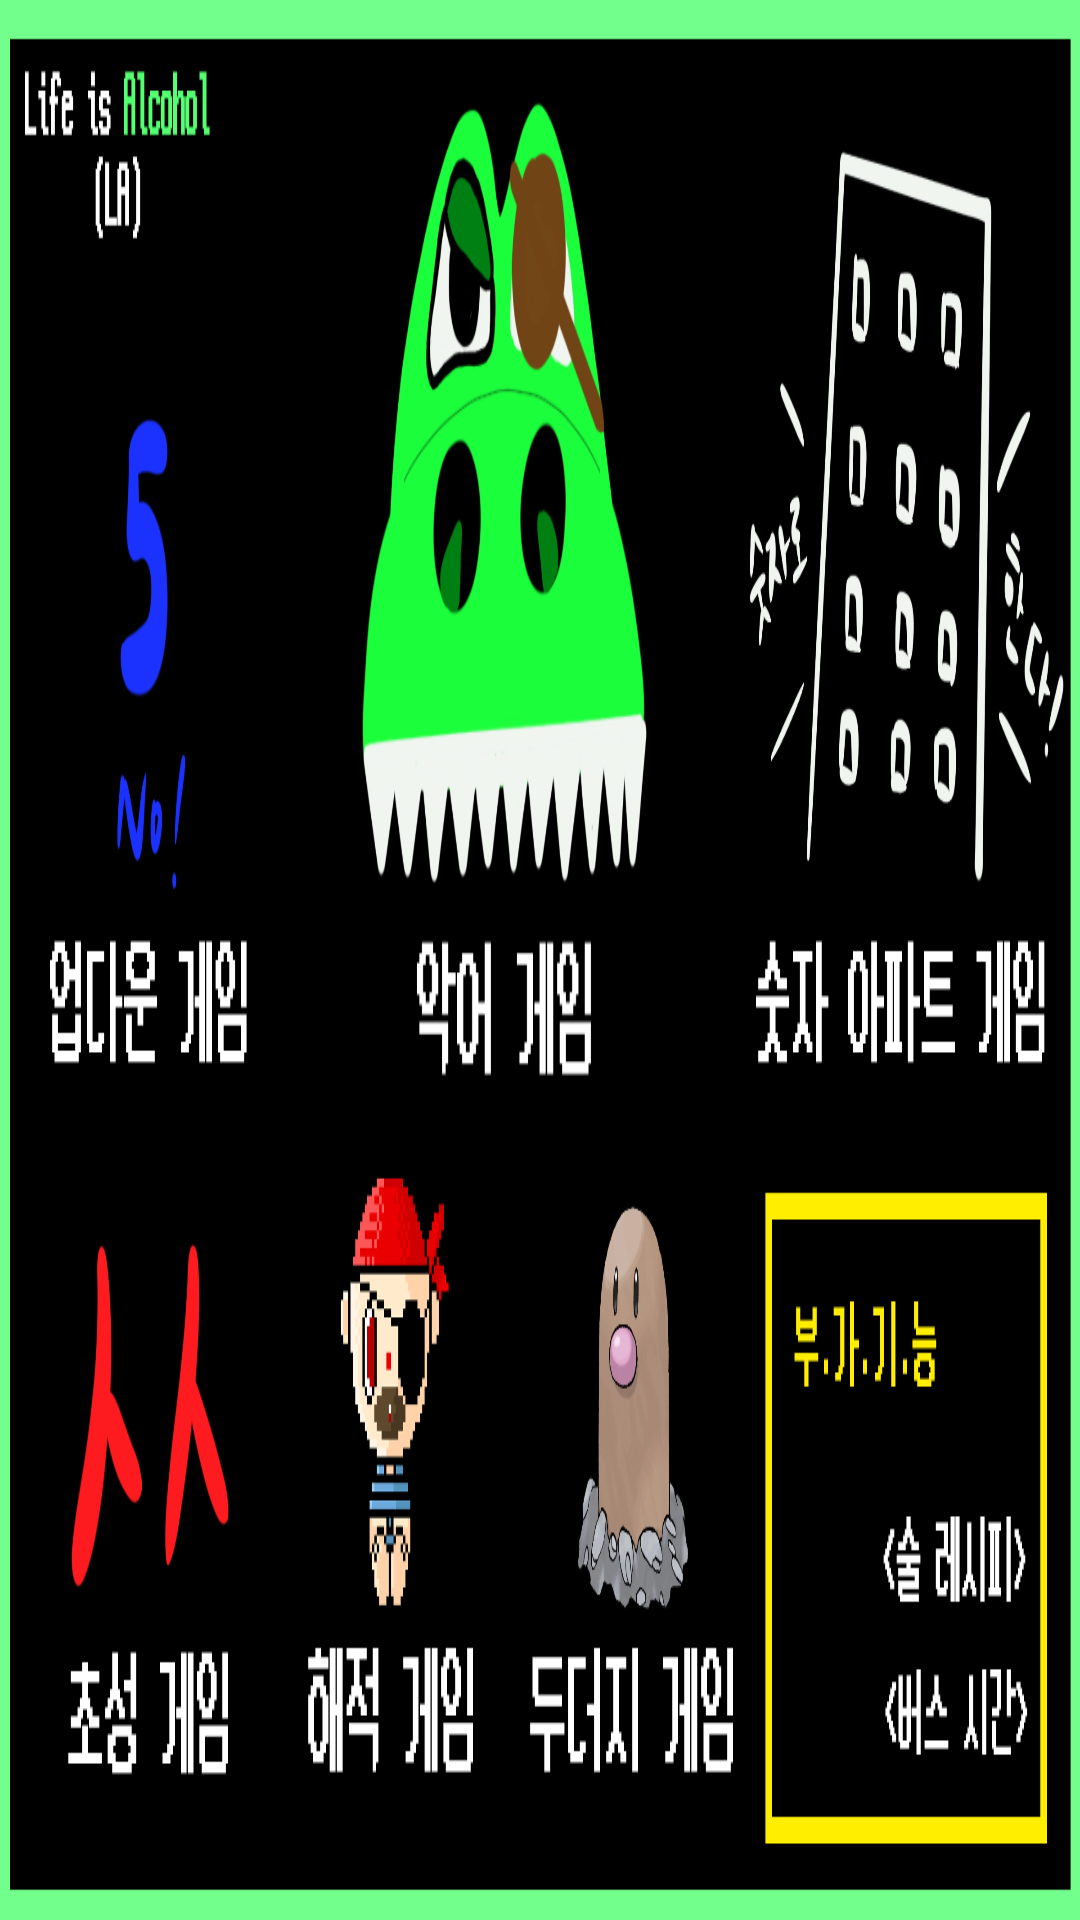

The Android layout XML behind this screen, and the referenced resources:
<!-- AndroidManifest.xml: application theme Theme.LA -->
<!-- res/layout/activity_main.xml -->
<?xml version="1.0" encoding="utf-8"?>
<androidx.constraintlayout.widget.ConstraintLayout
    xmlns:android="http://schemas.android.com/apk/res/android"
    xmlns:app="http://schemas.android.com/apk/res-auto"
    xmlns:tools="http://schemas.android.com/tools"
    android:id="@+id/title"
    android:layout_width="match_parent"
    android:layout_height="match_parent"
    tools:context=".MainActivity">

    <ImageView
        android:id="@+id/imageView"
        android:layout_width="match_parent"
        android:layout_height="match_parent"
        android:scaleType="fitXY"
        app:srcCompat="@drawable/main"
        tools:layout_editor_absoluteX="0dp"
        tools:layout_editor_absoluteY="0dp" />

    <Button
        android:id="@+id/btn_sub1"
        android:layout_width="180dp"
        android:layout_height="189dp"
        android:layout_marginEnd="30dp"
        android:layout_marginRight="30dp"
        android:background="?android:attr/selectableItemBackground"
        app:backgroundTint="#0066FF"
        app:layout_constraintBottom_toBottomOf="parent"
        app:layout_constraintEnd_toEndOf="parent"
        app:layout_constraintHorizontal_bias="1.0"
        app:layout_constraintStart_toEndOf="@+id/btn_sub3"
        app:layout_constraintTop_toTopOf="parent"
        app:layout_constraintVertical_bias="0.139" />

    <Button
        android:id="@+id/btn_sub2"
        android:layout_width="185dp"
        android:layout_height="225dp"
        android:background="?android:attr/selectableItemBackground"
        app:backgroundTint="#0066FF"
        app:layout_constraintBottom_toBottomOf="parent"
        app:layout_constraintEnd_toEndOf="parent"
        app:layout_constraintHorizontal_bias="0.177"
        app:layout_constraintStart_toEndOf="@+id/btn_sub4"
        app:layout_constraintTop_toTopOf="parent"
        app:layout_constraintVertical_bias="0.086" />

    <Button
        android:id="@+id/btn_sub3"
        android:layout_width="169dp"
        android:layout_height="162dp"
        android:background="?android:attr/selectableItemBackground"
        app:backgroundTint="#0066FF"
        app:layout_constraintBottom_toTopOf="@+id/btn_sub4"
        app:layout_constraintEnd_toEndOf="parent"
        app:layout_constraintHorizontal_bias="0.028"
        app:layout_constraintStart_toStartOf="parent"
        app:layout_constraintTop_toTopOf="parent"
        app:layout_constraintVertical_bias="0.725" />

    <Button
        android:id="@+id/btn_sub4"
        android:layout_width="160dp"
        android:layout_height="142dp"
        android:background="?android:attr/selectableItemBackground"
        app:backgroundTint="#0066FF"
        app:layout_constraintBottom_toBottomOf="parent"
        app:layout_constraintEnd_toEndOf="parent"
        app:layout_constraintHorizontal_bias="0.043"
        app:layout_constraintStart_toStartOf="parent"
        app:layout_constraintTop_toTopOf="parent"
        app:layout_constraintVertical_bias="0.94" />

    <Button
        android:id="@+id/btn_sub5"
        android:layout_width="81dp"
        android:layout_height="48dp"
        android:background="?android:attr/selectableItemBackground"
        app:backgroundTint="#0066FF"
        app:layout_constraintBottom_toBottomOf="parent"
        app:layout_constraintEnd_toEndOf="parent"
        app:layout_constraintHorizontal_bias="0.933"
        app:layout_constraintStart_toStartOf="parent"
        app:layout_constraintTop_toBottomOf="@+id/btn_sub1"
        app:layout_constraintVertical_bias="0.622" />

    <Button
        android:id="@+id/btn_sub6"
        android:layout_width="75dp"
        android:layout_height="48dp"
        android:background="?android:attr/selectableItemBackground"
        app:backgroundTint="#0066FF"
        app:layout_constraintBottom_toBottomOf="parent"
        app:layout_constraintEnd_toEndOf="parent"
        app:layout_constraintHorizontal_bias="0.925"
        app:layout_constraintStart_toStartOf="parent"
        app:layout_constraintTop_toBottomOf="@+id/btn_sub5"
        app:layout_constraintVertical_bias="0.0" />

    <Button
        android:id="@+id/btn_sub7"
        android:layout_width="128dp"
        android:layout_height="115dp"
        android:layout_marginStart="16dp"
        android:layout_marginLeft="16dp"
        android:background="?android:attr/selectableItemBackground"
        app:layout_constraintBottom_toBottomOf="parent"
        app:layout_constraintStart_toEndOf="@+id/btn_sub4"
        app:layout_constraintTop_toBottomOf="@+id/btn_sub2"
        app:layout_constraintVertical_bias="0.436" />

    <Button
        android:id="@+id/btn_sub8"
        android:layout_width="131dp"
        android:layout_height="124dp"
        android:layout_marginBottom="32dp"
        android:background="?android:attr/selectableItemBackground"
        app:layout_constraintBottom_toBottomOf="parent"
        app:layout_constraintEnd_toStartOf="@+id/btn_sub5"
        app:layout_constraintHorizontal_bias="0.204"
        app:layout_constraintStart_toEndOf="@+id/btn_sub7" />

</androidx.constraintlayout.widget.ConstraintLayout>
<!-- resources referenced by this layout -->
<resources>
  <!-- drawable main: png bitmap (drawable, 345178 bytes) -->
  <style name="Theme.LA" parent="Theme.MaterialComponents.DayNight.DarkActionBar">
          
          <item name="colorPrimary">@color/purple_500</item>
          <item name="colorPrimaryVariant">@color/purple_700</item>
          <item name="colorOnPrimary">@color/white</item>
          
          <item name="colorSecondary">@color/teal_200</item>
          <item name="colorSecondaryVariant">@color/teal_700</item>
          <item name="colorOnSecondary">@color/black</item>
          
          <item name="android:statusBarColor" tools:targetApi="l">?attr/colorPrimaryVariant</item>
          <item name="windowNoTitle">true</item>
          
      </style>
  <color name="purple_500">#FF6200EE</color>
  <color name="purple_700">#FF3700B3</color>
  <color name="white">#FFFFFFFF</color>
  <color name="teal_200">#FF03DAC5</color>
  <color name="teal_700">#FF018786</color>
  <color name="black">#FF000000</color>
</resources>
